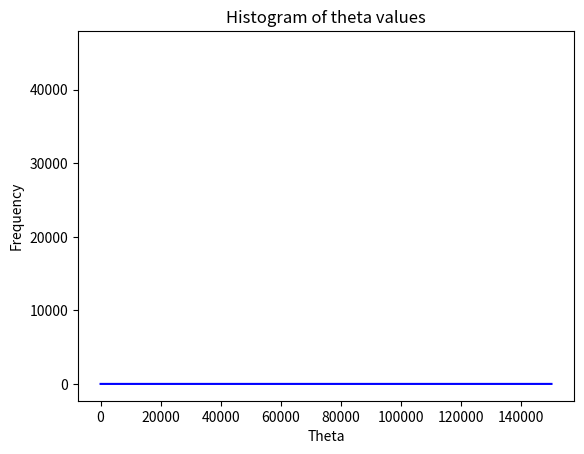

Python code for this plot:
import math
import numpy
import statistics
import pandas as pd
import matplotlib.pyplot as plt
import time
import random
start_time=time.time()

random.seed(0)
#MH algorithm
#probability of purines
theta_list=list()
ln_th=list()

#current data
AG=20
TC=50

delta_v=0.1

#initialization of Theta with the current available data 2 purines and 5 pyrimidines
theta_0=AG/(AG+TC)
theta_list.append(theta_0)
ln_th.append(math.log(theta_0))
i=1
while(i<150000):
	#randomly proposing new theta_astrerisk from a jumping function J(theta_astrerisk|theta)
	#calculate the jumping function
	H_pgc=min(delta_v,1-theta_list[i-1])
	L_pgc=min(delta_v,theta_list[i-1])
	#propose a random value from 0-1
	uni_smp1=numpy.random.uniform(0,1,1)[0]
	theta_prop=(theta_list[i-1]-L_pgc)+uni_smp1*(H_pgc+L_pgc)

	#acception probability=
	#(likelihood_thetalist*
	#prior probility of theta_proposed*
	#junmp_function of the current value given the proposed value)
	#/
	#(likelihood*
	# prior probability of theta[0]*
	#jumpfunction of the proposed value given the current value
	j_pgc=1/(H_pgc+L_pgc)
	#jump function of the current value given the proposed value 
	# the similar 
	H_cgp=min(delta_v,1-theta_prop)
	L_cgp=min(delta_v,theta_prop)
	j_cgp=1/(H_cgp+L_cgp)
	# total number of possible combination
	#cb=math.comb(AG+TC,AG)
	#r=(cb*math.pow(theta_prop, AG) * math.pow((1 - theta_prop), TC) * prior_theta_prop * j_cgp) / 
#		cb*math.pow(theta_list[i - 1], AG) * math.pow((1 - theta_list[i - 1]), TC) * prior_theta * j_pgc)
	prior_theta_prop = 1
	prior_theta = 1
	r = (math.pow(theta_prop, AG) * math.pow((1 - theta_prop), TC) * prior_theta_prop * j_cgp) / (
		 math.pow(theta_list[i - 1], AG) * math.pow((1 - theta_list[i - 1]), TC) * prior_theta * j_pgc)

	p_r=min(r,1)
	uni_smp2=numpy.random.uniform(0,1,1)[0]
	if (uni_smp2<p_r):
		theta_list.append(theta_prop)
		ln_th.append(math.log(theta_prop))
	else:
		cur_thetha=theta_list[i-1]
		theta_list.append(cur_thetha)
		ln_th.append(math.log(cur_thetha))
	i=i+1

print("Current algorithm runs for", time.time()-start_time)

E_theta=statistics.mean(theta_list[15000:])
var_theta=statistics.variance(theta_list[15000:])
sd_theta=statistics.stdev(theta_list[15000:])
print("Mean",E_theta,"\nVariance", var_theta, "Standard Deviation", sd_theta)

e_th=sum(theta_list[15000:])/len(theta_list[15000:])
sd_th=math.sqrt(sum((theta_list[15000:]-e_th)*(theta_list[15000:]-e_th))/len(theta_list[15000:]))

print("Check Mean",e_th,"Standard Deviation", sd_th)

dt=numpy.array(theta_list[15000:])
plt.hist(dt,color="b")
plt.title("Histogram of theta values")
plt.xlabel("Theta")
plt.ylabel("Frequency")
plt.show()

ln_dt=numpy.array(ln_th)
plt.plot(ln_dt,color="b")
plt.show()



